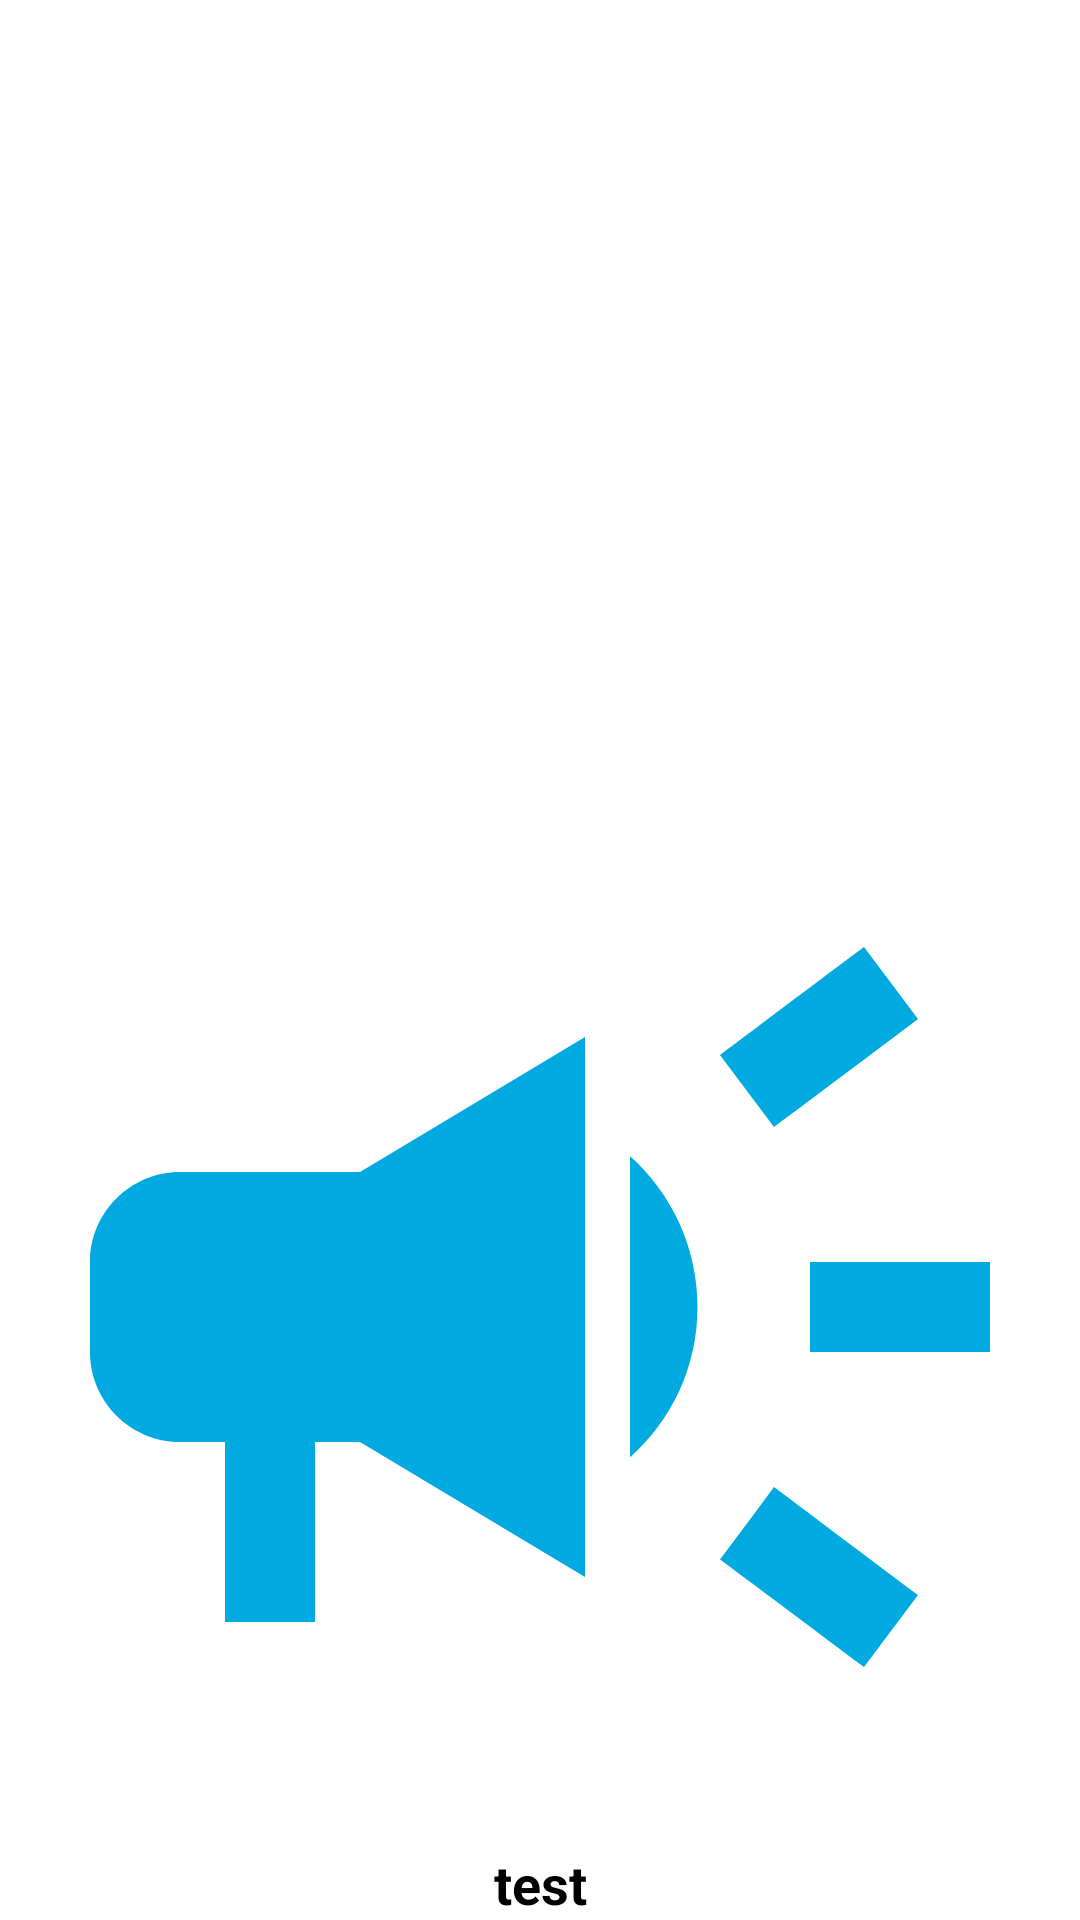

Android layout source for this screen:
<!-- AndroidManifest.xml: application theme Theme.Kids_love_cloneApp_Test01 -->
<!-- res/layout/rc_home_items.xml -->
<?xml version="1.0" encoding="utf-8"?>
<LinearLayout
    android:id="@+id/home_item_clicked"
    android:clickable="true"
    android:orientation="vertical"
    android:gravity="center"
    android:background="@color/white"
    xmlns:android="http://schemas.android.com/apk/res/android"
    android:layout_width="82dp"
    android:layout_height="100dp">

    <ImageView
        android:id="@+id/home_items_image"
        android:src="@drawable/ic_speaker_campaign_24"
        android:scaleType="fitEnd"
        android:layout_weight="1"
        android:layout_width="match_parent"
        android:layout_height="match_parent"/>

    <TextView
        android:id="@+id/home_items_name"
        android:text="test"
        android:textSize="18sp"
        android:textStyle="bold"
        android:gravity="center"
        android:textColor="@color/black"
        android:layout_width="match_parent"
        android:layout_height="wrap_content"/>

</LinearLayout>
<!-- resources referenced by this layout -->
<resources>
  <!-- drawable ic_speaker_campaign_24 (drawable) -->
  <vector android:height="24dp" android:tint="#00A9E0"
      android:viewportHeight="24" android:viewportWidth="24"
      android:width="24dp" xmlns:android="http://schemas.android.com/apk/res/android">
      <path android:fillColor="@android:color/white" android:pathData="M18,11v2h4v-2h-4zM16,17.61c0.96,0.71 2.21,1.65 3.2,2.39 0.4,-0.53 0.8,-1.07 1.2,-1.6 -0.99,-0.74 -2.24,-1.68 -3.2,-2.4 -0.4,0.54 -0.8,1.08 -1.2,1.61zM20.4,5.6c-0.4,-0.53 -0.8,-1.07 -1.2,-1.6 -0.99,0.74 -2.24,1.68 -3.2,2.4 0.4,0.53 0.8,1.07 1.2,1.6 0.96,-0.72 2.21,-1.65 3.2,-2.4zM4,9c-1.1,0 -2,0.9 -2,2v2c0,1.1 0.9,2 2,2h1v4h2v-4h1l5,3L13,6L8,9L4,9zM15.5,12c0,-1.33 -0.58,-2.53 -1.5,-3.35v6.69c0.92,-0.81 1.5,-2.01 1.5,-3.34z"/>
  </vector>
  <style name="Theme.Kids_love_cloneApp_Test01" parent="Theme.MaterialComponents.NoActionBar">
          
          <item name="colorPrimary">@color/purple_500</item>
          <item name="colorPrimaryVariant">@color/purple_700</item>
          <item name="colorOnPrimary">@color/white</item>
          
          <item name="colorSecondary">@color/teal_200</item>
          <item name="colorSecondaryVariant">@color/teal_700</item>
          <item name="colorOnSecondary">@color/black</item>
          
          <item name="android:statusBarColor" tools:targetApi="l">?attr/colorPrimaryVariant</item>
          
      </style>
  <!-- not gathered from this repository: default colours our renderer supplied (Android Studio template values) -->
  <color name="purple_500">#FF6200EE</color>
  <color name="purple_700">#FF3700B3</color>
  <color name="teal_200">#FF03DAC5</color>
  <color name="teal_700">#FF018786</color>
  <color name="black">#FF000000</color>
  <color name="white">#FFFFFFFF</color>
</resources>
